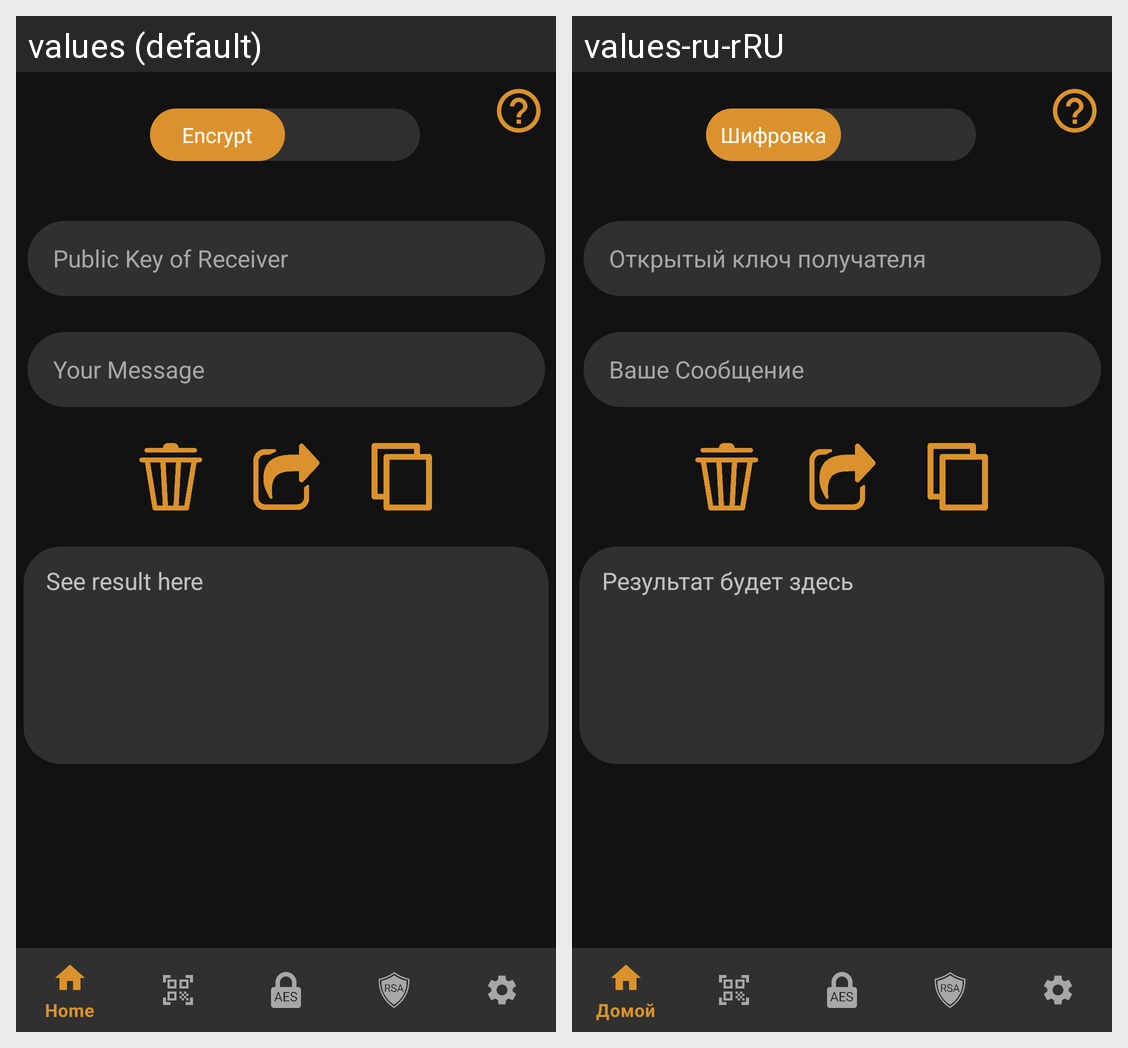

The same Android screen rendered under two of its app's locales, left to right. List the strings drawn on it with the default value and each locale's translation.
Android screen res/layout/activity_rsa_encrypt.xml rendered under 2 locales, left to right: values (default), values-ru-rRU. Device: Nexus 5 (rendered at 1080×1920; each locale shown at half size, 540×960, under a caption strip naming it); theme Orange_Theme.
Strings drawn on this screen, with the default value and each locale's value (text and hints the layout hard-codes, and strings that could not be matched under every locale, appear in the picture but are not listed):

public_key_of_receiver
  values: Public Key of Receiver
  values-ru-rRU: Открытый ключ получателя

your_message
  values: Your Message
  values-ru-rRU: Ваше Сообщение

see_here
  values: See result here
  values-ru-rRU: Результат будет здесь
